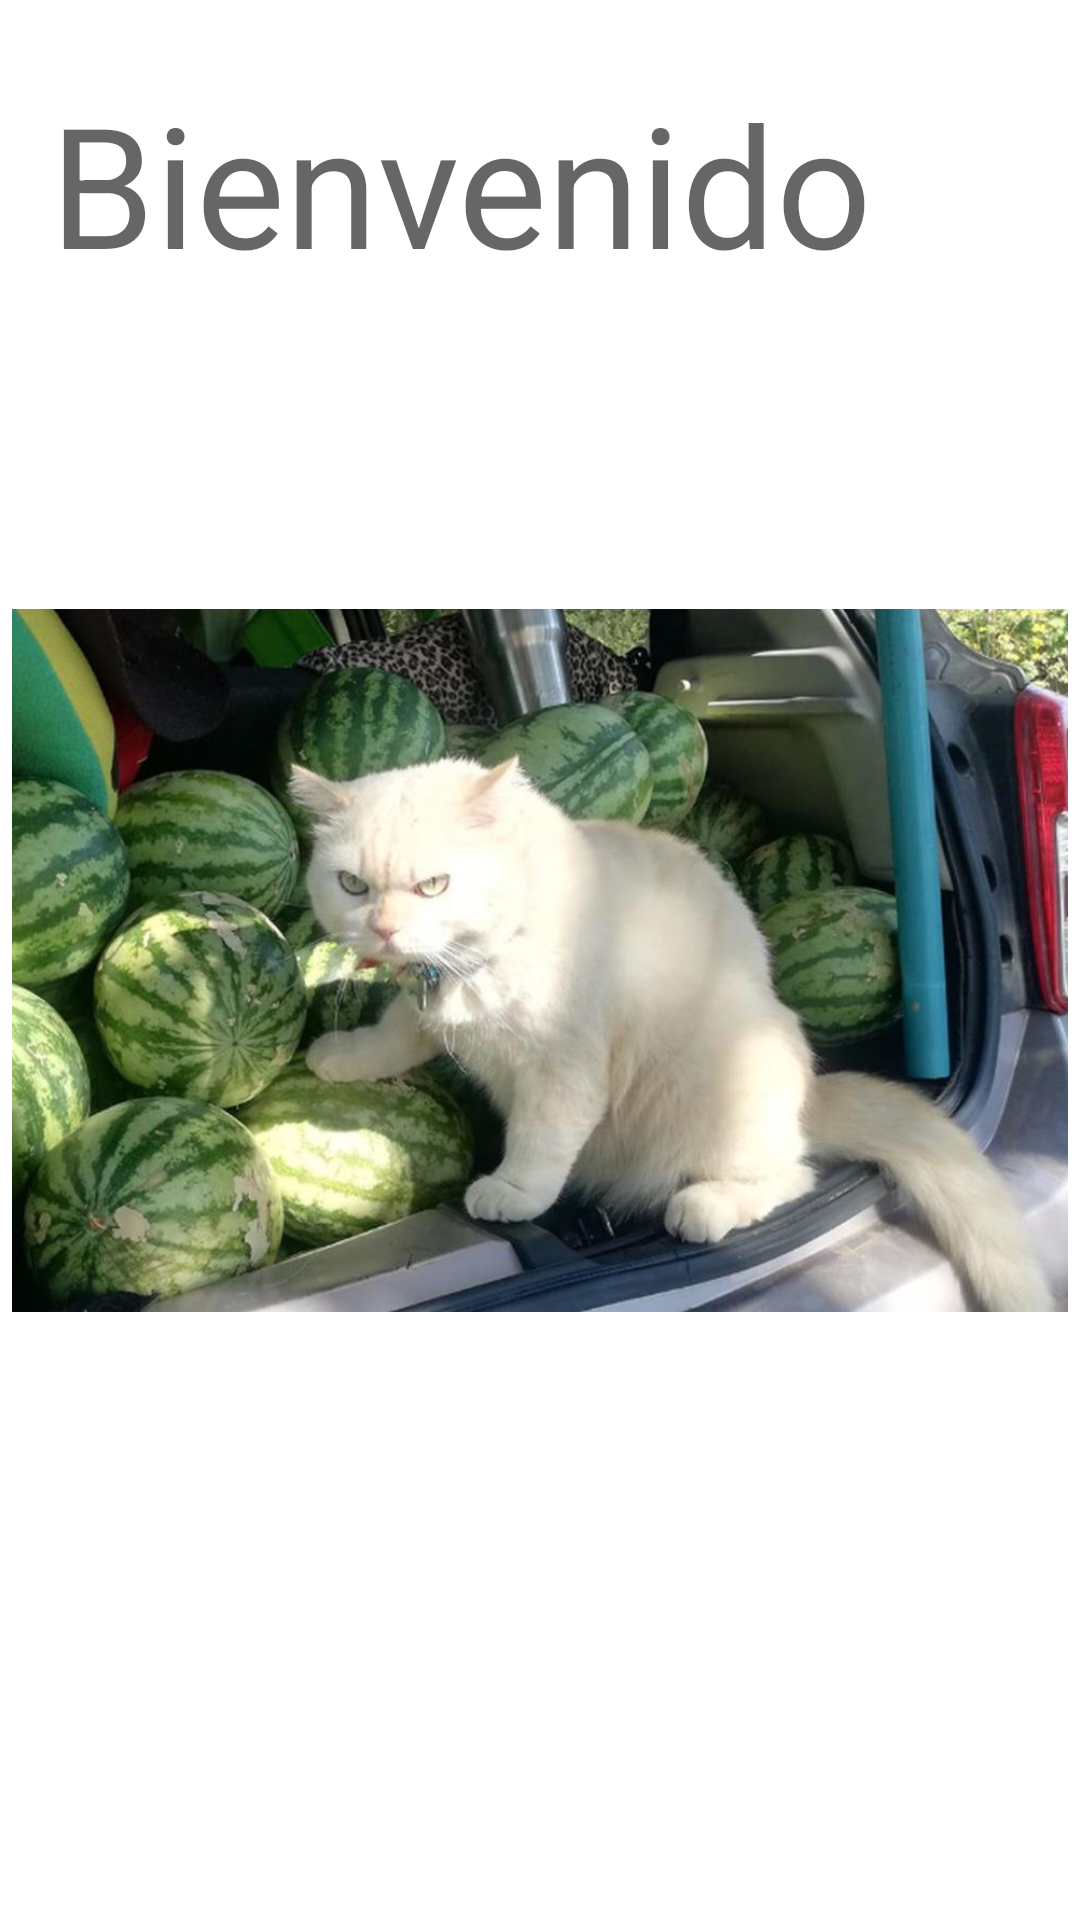

Here is an Android app screen rendered from its layout file. Give the layout XML and the strings, colors and styles it references.
<!-- AndroidManifest.xml: application theme Theme.MySplashhJp -->
<!-- res/layout/activity_main.xml -->
<?xml version="1.0" encoding="utf-8"?>
<androidx.constraintlayout.widget.ConstraintLayout xmlns:android="http://schemas.android.com/apk/res/android"
    xmlns:app="http://schemas.android.com/apk/res-auto"
    xmlns:tools="http://schemas.android.com/tools"
    android:layout_width="match_parent"
    android:layout_height="match_parent"
    tools:context=".MainActivity">

    <ImageView
        android:id="@+id/imageView2"
        android:layout_width="352dp"
        android:layout_height="437dp"
        app:layout_constraintBottom_toBottomOf="parent"
        app:layout_constraintEnd_toEndOf="parent"
        app:layout_constraintStart_toStartOf="parent"
        app:layout_constraintTop_toTopOf="parent"
        app:srcCompat="@drawable/gato" />

    <TextView
        android:id="@+id/textView3"
        android:layout_width="326dp"
        android:layout_height="85dp"
        android:layout_marginTop="24dp"
        android:text="Bienvenido"
        android:textAppearance="@style/TextAppearance.AppCompat.Display3"
        app:layout_constraintBottom_toTopOf="@+id/imageView2"
        app:layout_constraintEnd_toEndOf="parent"
        app:layout_constraintHorizontal_bias="0.494"
        app:layout_constraintStart_toStartOf="parent"
        app:layout_constraintTop_toTopOf="parent"
        app:layout_constraintVertical_bias="0.052" />
</androidx.constraintlayout.widget.ConstraintLayout>
<!-- resources referenced by this layout -->
<resources>
  <!-- drawable gato: jpg bitmap (drawable-v24, 80740 bytes) -->
  <style name="Theme.MySplashhJp" parent="Theme.MaterialComponents.DayNight.DarkActionBar">
          
          <item name="colorPrimary">@color/purple_500</item>
          <item name="colorPrimaryVariant">@color/purple_700</item>
          <item name="colorOnPrimary">@color/white</item>
          
          <item name="colorSecondary">@color/teal_200</item>
          <item name="colorSecondaryVariant">@color/teal_700</item>
          <item name="colorOnSecondary">@color/black</item>
          
          <item name="android:statusBarColor" tools:targetApi="l">?attr/colorPrimaryVariant</item>
          
      </style>
  <!-- not gathered from this repository: default colours our renderer supplied (Android Studio template values) -->
  <color name="purple_500">#FF6200EE</color>
  <color name="purple_700">#FF3700B3</color>
  <color name="teal_200">#FF03DAC5</color>
  <color name="teal_700">#FF018786</color>
  <color name="black">#FF000000</color>
  <color name="white">#FFFFFFFF</color>
</resources>
